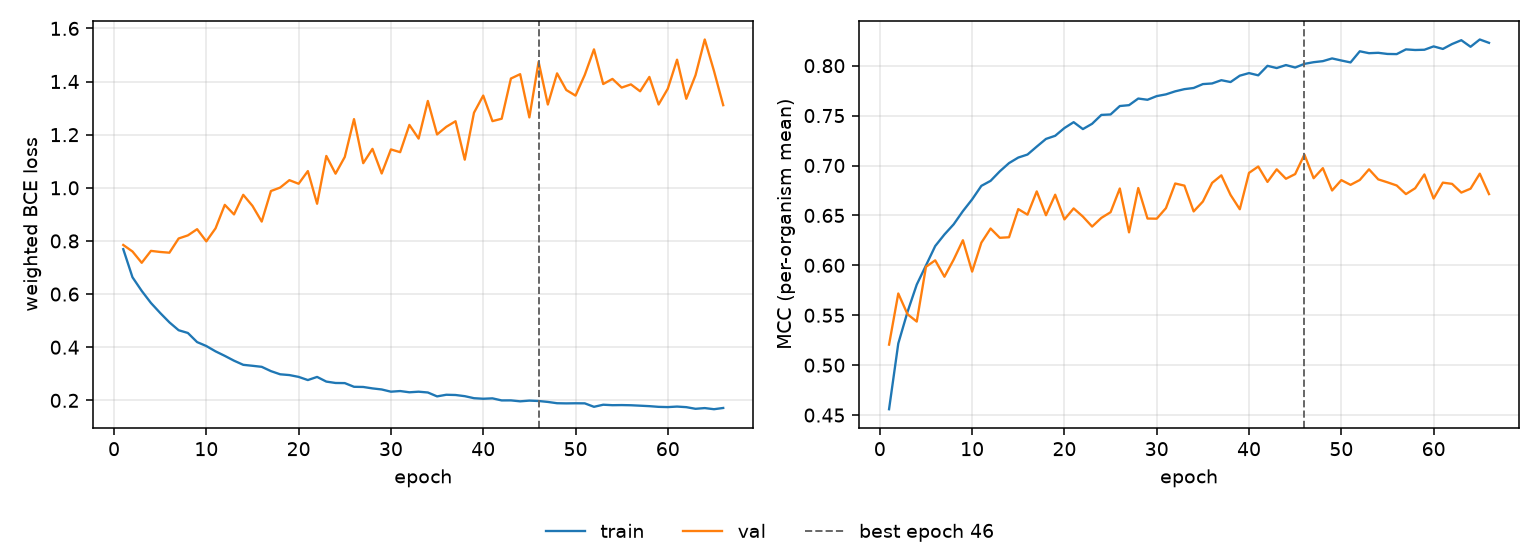

Source data for this figure (header and first rows):
epoch, tr_loss, vl_loss, tr_mcc, vl_mcc, is_best
1, 0.7691, 0.7849, 0.4559, 0.5206, False
2, 0.6633, 0.7604, 0.5217, 0.5718, False
3, 0.612, 0.7178, 0.5534, 0.551, False
4, 0.5666, 0.7626, 0.5807, 0.5437, False
5, 0.5289, 0.7585, 0.5999, 0.5985, False
6, 0.4936, 0.7558, 0.6193, 0.605, False
7, 0.464, 0.8093, 0.6309, 0.5886, False
8, 0.4536, 0.8209, 0.6411, 0.6057, False
9, 0.4193, 0.8443, 0.6543, 0.6251, False
10, 0.4045, 0.7985, 0.6661, 0.5937, False
11, 0.3844, 0.8475, 0.6796, 0.6227, False
12, 0.3675, 0.9358, 0.6846, 0.6369, False
13, 0.3493, 0.8998, 0.6942, 0.6276, False
14, 0.3338, 0.9736, 0.7024, 0.6281, False
15, 0.3301, 0.932, 0.708, 0.6563, False
16, 0.3262, 0.8729, 0.711, 0.6508, False
17, 0.31, 0.9879, 0.7189, 0.6741, False
18, 0.2981, 1.001, 0.7266, 0.6502, False
19, 0.2952, 1.029, 0.7298, 0.6707, False
20, 0.2883, 1.015, 0.7375, 0.646, False
21, 0.2764, 1.063, 0.7434, 0.657, False
22, 0.2882, 0.9401, 0.7365, 0.6488, False
23, 0.2707, 1.12, 0.7418, 0.6388, False
24, 0.2654, 1.053, 0.7507, 0.6475, False
25, 0.2649, 1.116, 0.7511, 0.6532, False
26, 0.2511, 1.259, 0.7596, 0.677, False
27, 0.2504, 1.093, 0.7604, 0.6331, False
28, 0.245, 1.147, 0.7671, 0.6774, False
29, 0.241, 1.054, 0.7658, 0.6469, False
30, 0.2326, 1.145, 0.7695, 0.6467, False
31, 0.235, 1.134, 0.7713, 0.6573, False
32, 0.2304, 1.237, 0.7743, 0.682, False
33, 0.2326, 1.185, 0.7765, 0.6798, False
34, 0.2296, 1.327, 0.7777, 0.654, False
35, 0.2149, 1.201, 0.7815, 0.6639, False
36, 0.2211, 1.23, 0.7822, 0.6826, False
37, 0.2202, 1.251, 0.7854, 0.6901, False
38, 0.2158, 1.106, 0.7836, 0.6705, False
39, 0.2081, 1.283, 0.79, 0.6562, False
40, 0.206, 1.347, 0.7926, 0.6926, False
41, 0.2076, 1.251, 0.7903, 0.699, False
42, 0.1998, 1.26, 0.7998, 0.6836, False
43, 0.1999, 1.411, 0.7976, 0.6962, False
44, 0.1963, 1.428, 0.8006, 0.6867, False
45, 0.199, 1.265, 0.7981, 0.6914, False
46, 0.1976, 1.474, 0.8018, 0.711, True
47, 0.1941, 1.313, 0.8035, 0.6873, False
48, 0.1892, 1.431, 0.8045, 0.6973, False
49, 0.1886, 1.368, 0.8073, 0.675, False
50, 0.189, 1.347, 0.8052, 0.6854, False
51, 0.1887, 1.425, 0.8032, 0.6806, False
52, 0.1757, 1.521, 0.8144, 0.6855, False
53, 0.1836, 1.391, 0.8125, 0.6962, False
54, 0.1818, 1.41, 0.8129, 0.6861, False
55, 0.1822, 1.377, 0.8117, 0.6832, False
56, 0.1816, 1.389, 0.8116, 0.68, False
57, 0.1799, 1.363, 0.8163, 0.6714, False
58, 0.1782, 1.417, 0.8157, 0.6772, False
59, 0.1756, 1.314, 0.8159, 0.691, False
60, 0.1746, 1.373, 0.8193, 0.6669, False
... 6 more rows
